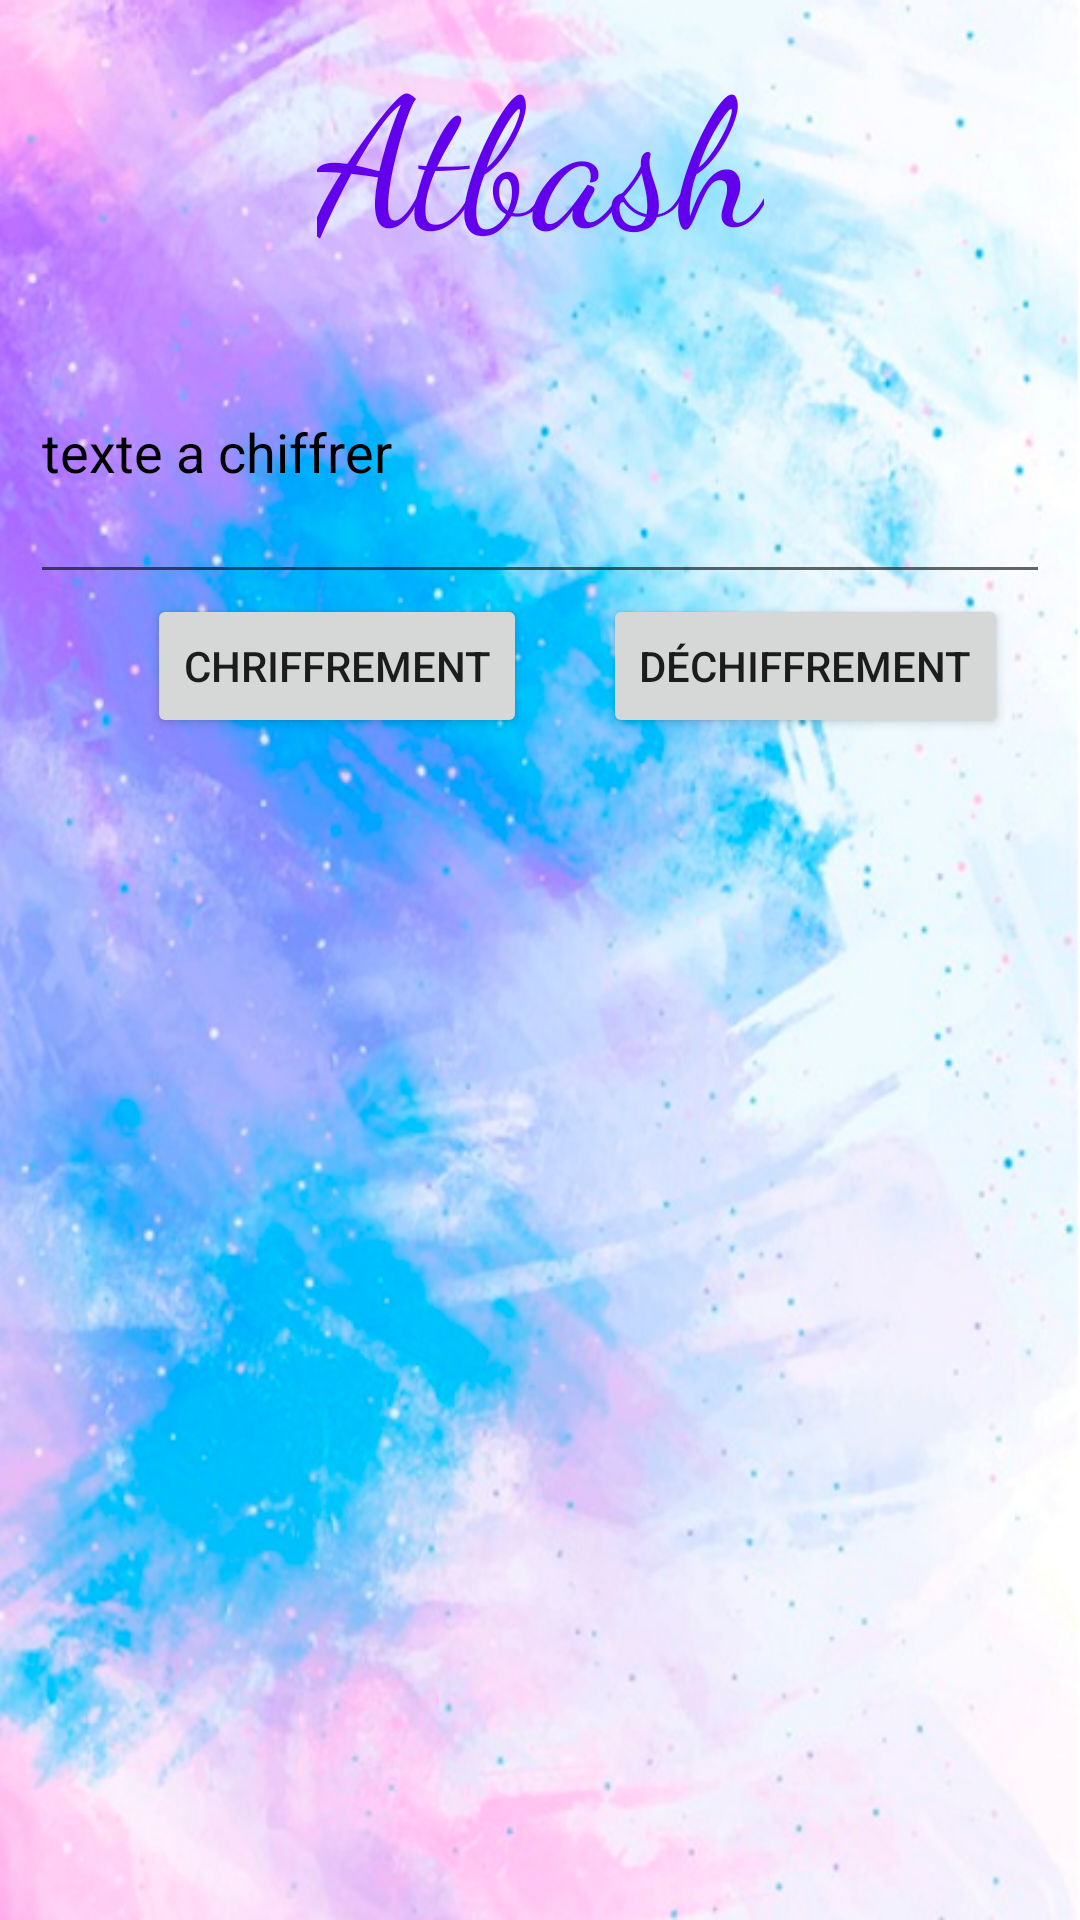

Here is an Android app screen rendered from its layout file. Give the layout XML and the strings, colors and styles it references.
<!-- AndroidManifest.xml: application theme Theme.Des_ctryptage -->
<!-- res/layout/activity_atbash.xml -->
<?xml version="1.0" encoding="utf-8"?>
<androidx.constraintlayout.widget.ConstraintLayout xmlns:android="http://schemas.android.com/apk/res/android"
    xmlns:app="http://schemas.android.com/apk/res-auto"
    xmlns:tools="http://schemas.android.com/tools"
    android:layout_width="match_parent"
    android:layout_height="match_parent"
    tools:context=".Atbash"
    android:background="@drawable/hdpi">

    <TextView
        android:id="@+id/titre"
        android:layout_width="wrap_content"
        android:layout_height="wrap_content"
        android:fontFamily="cursive"
        android:text="@string/atbash"
        android:textSize="60sp"
        android:textColor="@color/purple_500"
        app:layout_constraintBottom_toTopOf="@id/atbashtxin"
        app:layout_constraintLeft_toLeftOf="parent"
        app:layout_constraintRight_toRightOf="parent"
        app:layout_constraintTop_toTopOf="parent" />

    <Button
        android:id="@+id/atbashBtchiff"
        android:layout_width="wrap_content"
        android:layout_height="wrap_content"
        android:layout_marginStart="49dp"

        android:text="@string/chriffrement"
        app:layout_constraintStart_toStartOf="parent"
        app:layout_constraintTop_toBottomOf="@+id/atbashtxin" />

    <Button
        android:id="@+id/atbashBtdechif"
        android:layout_width="wrap_content"
        android:layout_height="wrap_content"

        android:layout_marginEnd="24dp"
        android:text="@string/d_chiffrement"
        app:layout_constraintEnd_toEndOf="parent"
        app:layout_constraintTop_toBottomOf="@+id/atbashtxin" />

    <TextView
        android:id="@+id/atbashtxout"
        android:layout_width="349dp"
        android:layout_height="98dp"
        android:layout_marginStart="33dp"
        android:layout_marginBottom="39dp"
        android:textSize="24sp"
        app:layout_constraintTop_toBottomOf="@id/atbashBtchiff"
        app:layout_constraintStart_toStartOf="parent" />

    <EditText
        android:id="@+id/atbashtxin"
        android:layout_width="340dp"
        android:layout_height="98dp"
        android:layout_marginTop="100dp"
        android:ems="10"
        android:inputType="textPersonName"
        android:text="@string/texte_a_chiffrer"
        android:textColor="@color/black"
        app:layout_constraintEnd_toEndOf="parent"
        app:layout_constraintStart_toStartOf="parent"
        app:layout_constraintTop_toTopOf="parent"
        android:importantForAutofill="no"
        android:hint="@string/texte_a_chiffrer"/>

</androidx.constraintlayout.widget.ConstraintLayout>
<!-- resources referenced by this layout -->
<resources>
  <!-- drawable hdpi: png bitmap (drawable, 605162 bytes) -->
  <string name="atbash">Atbash</string>
  <string name="chriffrement">chriffrement</string>
  <string name="d_chiffrement">déchiffrement</string>
  <string name="texte_a_chiffrer">texte a chiffrer</string>
  <style name="Theme.Des_ctryptage" parent="Theme.MaterialComponents.DayNight.DarkActionBar">
          
          <item name="colorPrimary">@color/purple_500</item>
          <item name="colorPrimaryVariant">@color/purple_700</item>
          <item name="colorOnPrimary">@color/white</item>
          
          <item name="colorSecondary">@color/teal_200</item>
          <item name="colorSecondaryVariant">@color/teal_700</item>
          <item name="colorOnSecondary">@color/black</item>
          
          <item name="android:statusBarColor" tools:targetApi="l">?attr/colorPrimaryVariant</item>
          
      </style>
  <!-- not gathered from this repository: default colours our renderer supplied (Android Studio template values) -->
  <color name="purple_500">#FF6200EE</color>
  <color name="purple_700">#FF3700B3</color>
  <color name="teal_200">#FF03DAC5</color>
  <color name="teal_700">#FF018786</color>
  <color name="black">#FF000000</color>
  <color name="white">#FFFFFFFF</color>
</resources>
